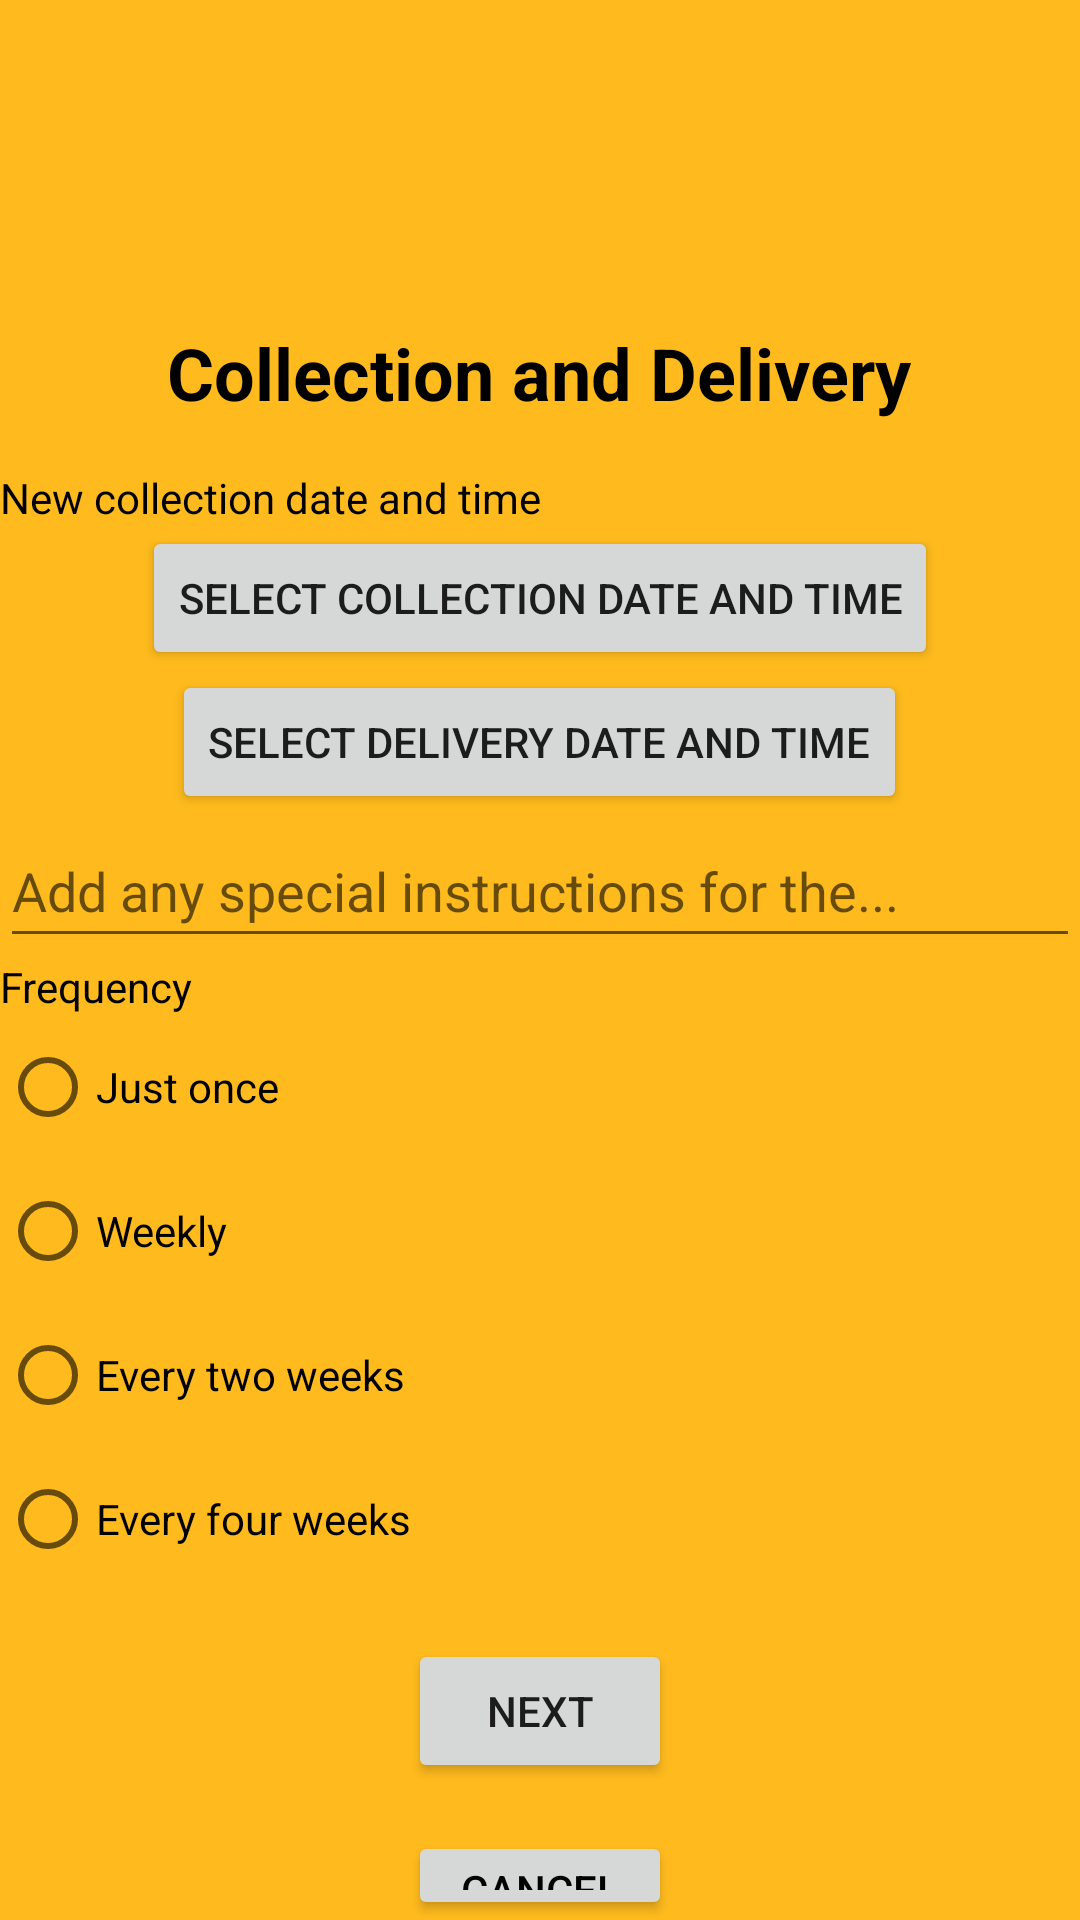

Produce the Android XML layout that renders to this screen, including the resource entries it uses.
<!-- AndroidManifest.xml: application theme Theme.LaundryPersonnelMis -->
<!-- res/layout/activity_collection_and_delivery.xml -->
<?xml version="1.0" encoding="utf-8"?>
<LinearLayout xmlns:android="http://schemas.android.com/apk/res/android"
    android:layout_width="match_parent"
    android:layout_height="match_parent"
    xmlns:app="http://schemas.android.com/apk/res-auto"
    android:background="#E2FFB300"
    android:orientation="vertical">
    <ImageView
        android:id="@+id/profileimg"
        android:layout_width="90dp"
        android:layout_height="42dp"
        android:tooltipText="This is your profile image"
        android:layout_gravity="center_horizontal"
        android:layout_marginTop="50dp"
        android:src="@drawable/baseline_local_laundry_service_24"/>
    
    <TextView
        android:layout_width="wrap_content"
        android:layout_height="wrap_content"
        android:text="Collection and Delivery"
        android:textSize="24sp"
        android:textStyle="bold"
        android:textColor="@android:color/black"
        android:layout_marginTop="16dp"
        android:layout_marginBottom="16dp"
        android:layout_gravity="center_horizontal"/>

    <TextView
        android:layout_width="wrap_content"
        android:layout_height="wrap_content"
        android:text="New collection date and time"
        android:textColor="@android:color/black" />

    
    <Button
        android:id="@+id/collectionDateTimeButton"
        android:layout_width="wrap_content"
        android:layout_height="wrap_content"
        android:text="Select Collection Date and Time"
        android:onClick="showCollectionDateTimePickerDialog"
        android:layout_gravity="center_horizontal"/>

    <Button
        android:id="@+id/deliveryDateTimeButton"
        android:layout_width="wrap_content"
        android:layout_height="wrap_content"
        android:text="Select Delivery Date and Time"
        android:onClick="showDeliveryDateTimePickerDialog"
        android:layout_gravity="center_horizontal"/>

    
    <EditText
        android:id="@+id/specialInstructions"
        android:layout_width="match_parent"
        android:layout_height="wrap_content"
        android:hint="Add any special instructions for the..."
        android:minHeight="48dp"
        android:textColor="@android:color/black" />

    <TextView
        android:layout_width="wrap_content"
        android:layout_height="wrap_content"
        android:text="Frequency"
        android:textColor="@android:color/black" />

    
    <RadioGroup
        android:id="@+id/frequencyGroup"
        android:layout_width="wrap_content"
        android:layout_height="wrap_content">

        <RadioButton
            android:id="@+id/onceOption"
            android:layout_width="wrap_content"
            android:layout_height="wrap_content"
            android:text="Just once"
            android:textColor="@android:color/black" />

        <RadioButton
            android:id="@+id/weeklyOption"
            android:layout_width="wrap_content"
            android:layout_height="wrap_content"
            android:text="Weekly"
            android:textColor="@android:color/black" />

        <RadioButton
            android:id="@+id/twoWeeksOption"
            android:layout_width="wrap_content"
            android:layout_height="wrap_content"
            android:text="Every two weeks"
            android:textColor="@android:color/black" />

        <RadioButton
            android:id="@+id/fourWeeksOption"
            android:layout_width="wrap_content"
            android:layout_height="wrap_content"
            android:text="Every four weeks"
            android:textColor="@android:color/black" />
    </RadioGroup>

    <Button
        android:id="@+id/nextButton"
        android:layout_width="wrap_content"
        android:layout_height="wrap_content"
        android:layout_gravity="center_horizontal"
        android:layout_marginTop="16dp"
        android:layout_marginBottom="16dp"
        android:minHeight="48dp"
        android:text="NEXT" />

    
    <Button
        android:id="@+id/cancelButton"
        android:layout_width="wrap_content"
        android:layout_height="wrap_content"
        android:layout_gravity="center_horizontal"
        android:minHeight="48dp"
        android:text="Cancel"
        android:textColor="@android:color/black" />
</LinearLayout>
<!-- resources referenced by this layout -->
<resources>
  <style name="Theme.LaundryPersonnelMis" parent="Theme.MaterialComponents.DayNight.NoActionBar">
          
          <item name="colorPrimary">@color/lavender</item>
          <item name="colorPrimaryVariant">@color/lavender</item>
          <item name="colorOnPrimary">@color/white</item>
          
          <item name="colorSecondary">@color/teal_200</item>
          <item name="colorSecondaryVariant">@color/teal_700</item>
          <item name="colorOnSecondary">@color/black</item>
          
          <item name="android:statusBarColor">?attr/colorPrimaryVariant</item>
  
          
      </style>
  <color name="lavender">#8692f7</color>
  <color name="white">#FFFFFFFF</color>
  <color name="teal_200">#FF03DAC5</color>
  <color name="teal_700">#FF018786</color>
  <color name="black">#FF000000</color>
</resources>
